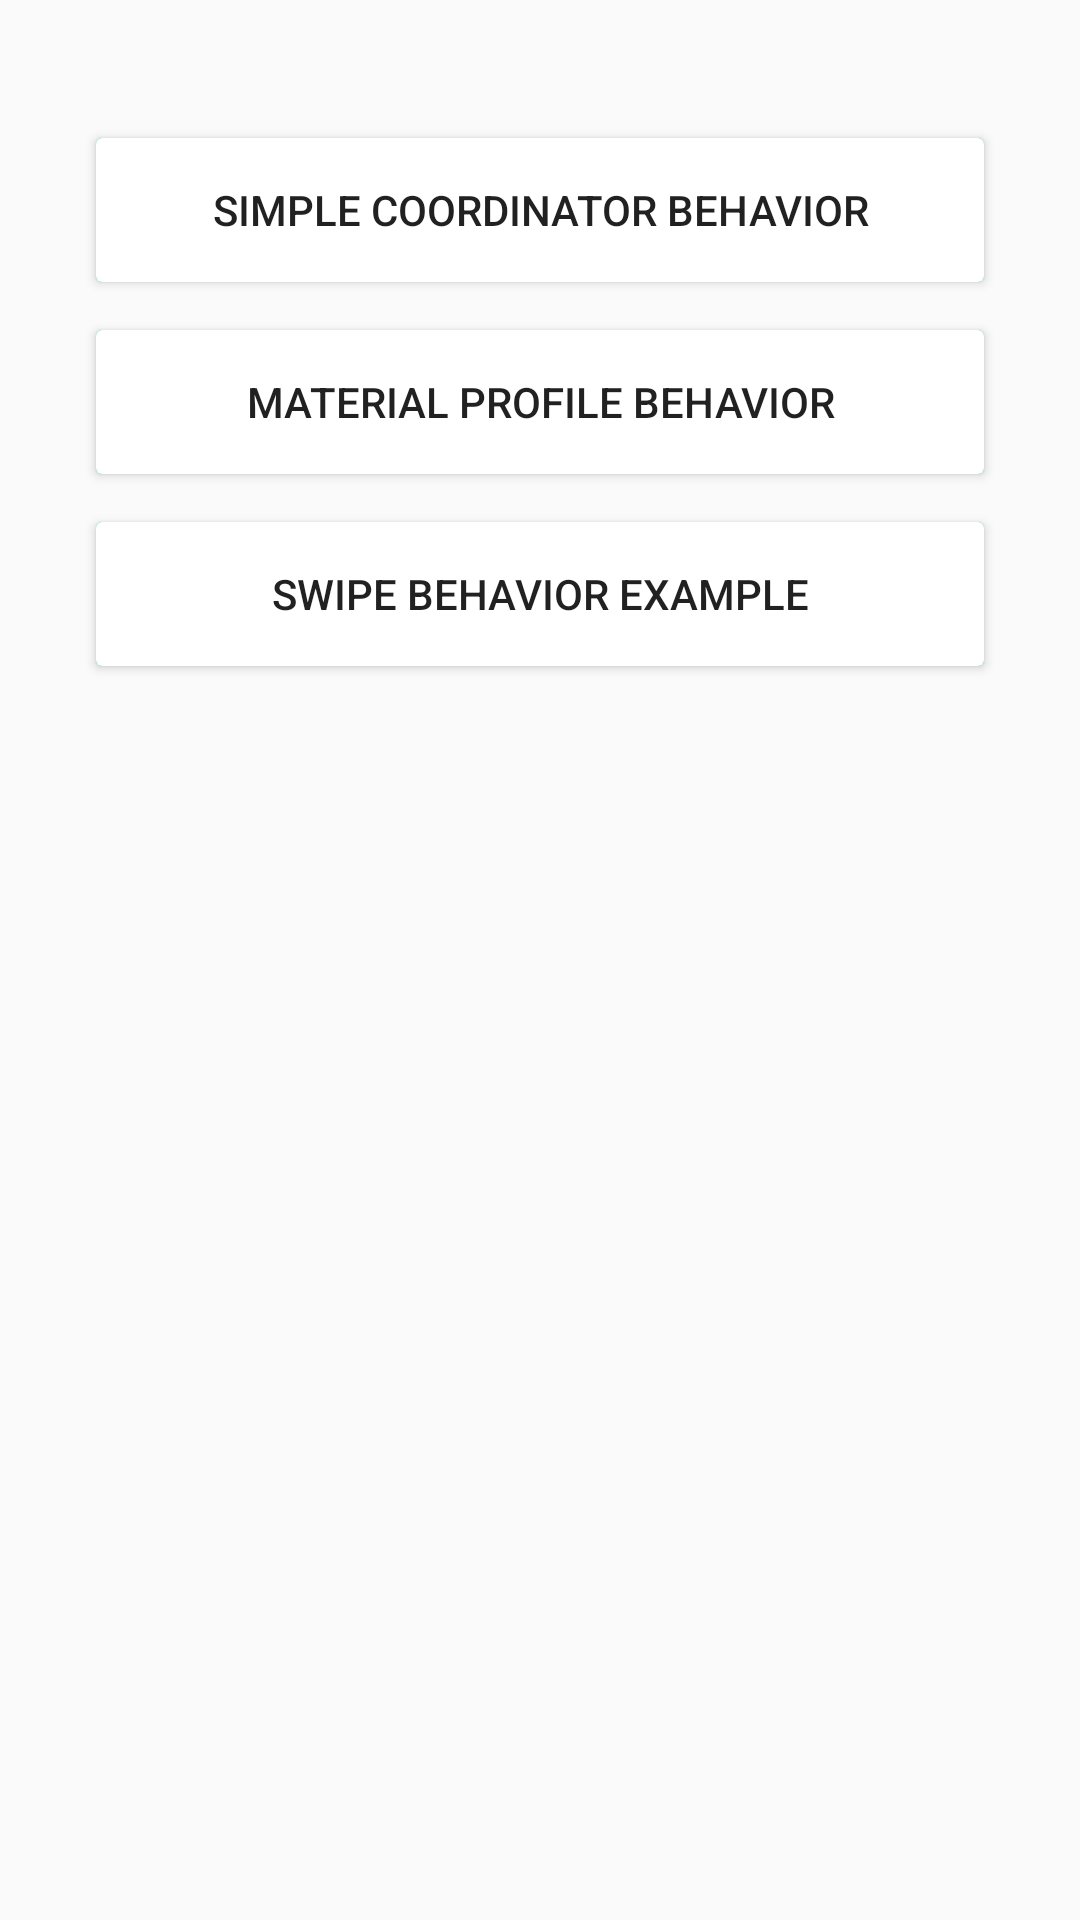

Layout XML and referenced resources for this Android screen:
<!-- AndroidManifest.xml: application theme AppTheme -->
<!-- res/layout/content_coordinator.xml -->
<?xml version="1.0" encoding="utf-8"?>
<RelativeLayout xmlns:android="http://schemas.android.com/apk/res/android"
    xmlns:app="http://schemas.android.com/apk/res-auto"
    xmlns:tools="http://schemas.android.com/tools"
    android:layout_width="match_parent"
    android:layout_height="match_parent"
    android:paddingBottom="@dimen/activity_vertical_margin"
    android:paddingLeft="@dimen/activity_horizontal_margin"
    android:paddingRight="@dimen/activity_horizontal_margin"
    android:paddingTop="@dimen/activity_vertical_margin"
    app:layout_behavior="@string/appbar_scrolling_view_behavior"
    tools:context="com.yogesh.androiddesignlibrarydemo.activity.CoordinatorActivity"
    tools:showIn="@layout/activity_coordinator">

    <LinearLayout
        android:layout_width="fill_parent"
        android:layout_height="match_parent"
        android:orientation="vertical"
        app:layout_behavior="@string/appbar_scrolling_view_behavior">

        <Button
            android:id="@+id/btnSimpleBehavior"
            android:layout_width="fill_parent"
            android:layout_height="wrap_content"
            android:layout_marginLeft="@dimen/activity_horizontal_margin"
            android:layout_marginRight="@dimen/activity_horizontal_margin"
            android:layout_marginTop="30dp"
            android:background="@drawable/item_bg"
            android:text="Simple Coordinator Behavior" />

        <Button
            android:id="@+id/btnMaterialUpBehavior"
            android:layout_width="fill_parent"
            android:layout_height="wrap_content"
            android:layout_marginLeft="@dimen/activity_horizontal_margin"
            android:layout_marginRight="@dimen/activity_horizontal_margin"
            android:layout_marginTop="@dimen/activity_horizontal_margin"
            android:background="@drawable/item_bg"
            android:text="Material Profile Behavior" />

        <Button
            android:id="@+id/btnSwipeBehavior"
            android:layout_width="fill_parent"
            android:layout_height="wrap_content"
            android:layout_marginLeft="@dimen/activity_horizontal_margin"
            android:layout_marginRight="@dimen/activity_horizontal_margin"
            android:layout_marginTop="@dimen/activity_horizontal_margin"
            android:background="@drawable/item_bg"
            android:text="Swipe Behavior Example" />

    </LinearLayout>


</RelativeLayout>
<!-- res/layout/activity_coordinator.xml (included above) -->
<?xml version="1.0" encoding="utf-8"?>
<android.support.design.widget.CoordinatorLayout xmlns:android="http://schemas.android.com/apk/res/android"
    xmlns:app="http://schemas.android.com/apk/res-auto"
    xmlns:tools="http://schemas.android.com/tools"
    android:layout_width="match_parent"
    android:layout_height="match_parent"
    android:fitsSystemWindows="true"
    tools:context="com.yogesh.androiddesignlibrarydemo.activity.CoordinatorActivity">

    <android.support.design.widget.AppBarLayout
        android:layout_width="match_parent"
        android:layout_height="wrap_content"
        android:theme="@style/AppTheme.AppBarOverlay">

        <android.support.v7.widget.Toolbar
            android:id="@+id/toolbar"
            android:layout_width="match_parent"
            android:layout_height="?attr/actionBarSize"
            android:background="?attr/colorPrimary"
            app:popupTheme="@style/AppTheme.PopupOverlay" />

    </android.support.design.widget.AppBarLayout>

    <include layout="@layout/content_coordinator" />

    <android.support.design.widget.FloatingActionButton
        android:id="@+id/fab"
        android:layout_width="wrap_content"
        android:layout_height="wrap_content"
        android:layout_gravity="bottom|end"
        android:layout_margin="@dimen/fab_margin"
        android:src="@android:drawable/ic_dialog_email" />

</android.support.design.widget.CoordinatorLayout>
<!-- resources referenced by this layout -->
<resources>
  <dimen name="activity_horizontal_margin">16dp</dimen>
  <dimen name="activity_vertical_margin">16dp</dimen>
  <dimen name="fab_margin">16dp</dimen>
  <!-- drawable item_bg (drawable-v21) -->
  <?xml version="1.0" encoding="utf-8"?>
  <ripple xmlns:android="http://schemas.android.com/apk/res/android" android:color="?android:attr/colorControlHighlight">
      <item android:id="@android:id/mask" android:drawable="@color/colorPrimary"></item>
      <item android:state_pressed="true">
          <shape>
              <solid android:color="@color/colorPrimary"></solid>
              <corners android:radius="2dp"></corners>
          </shape>
      </item>
      <item>
          <shape>
              <solid android:color="@android:color/white"/>
              <corners android:radius="2dp"></corners>
          </shape>
      </item>
  </ripple>
  <style name="AppTheme.AppBarOverlay" parent="ThemeOverlay.AppCompat.Dark.ActionBar" />
  <style name="AppTheme.PopupOverlay" parent="ThemeOverlay.AppCompat.Light" />
  <style name="AppTheme" parent="Theme.AppCompat.Light.NoActionBar">
          
          <item name="colorPrimary">@color/colorPrimary</item>
          <item name="colorPrimaryDark">@color/colorPrimaryDark</item>
          <item name="colorAccent">@color/colorAccent</item>
      </style>
  <color name="colorPrimary">#00BCD4</color>
  <color name="colorPrimaryDark">#0097A7</color>
  <color name="colorAccent">#FFEB3B</color>
</resources>
